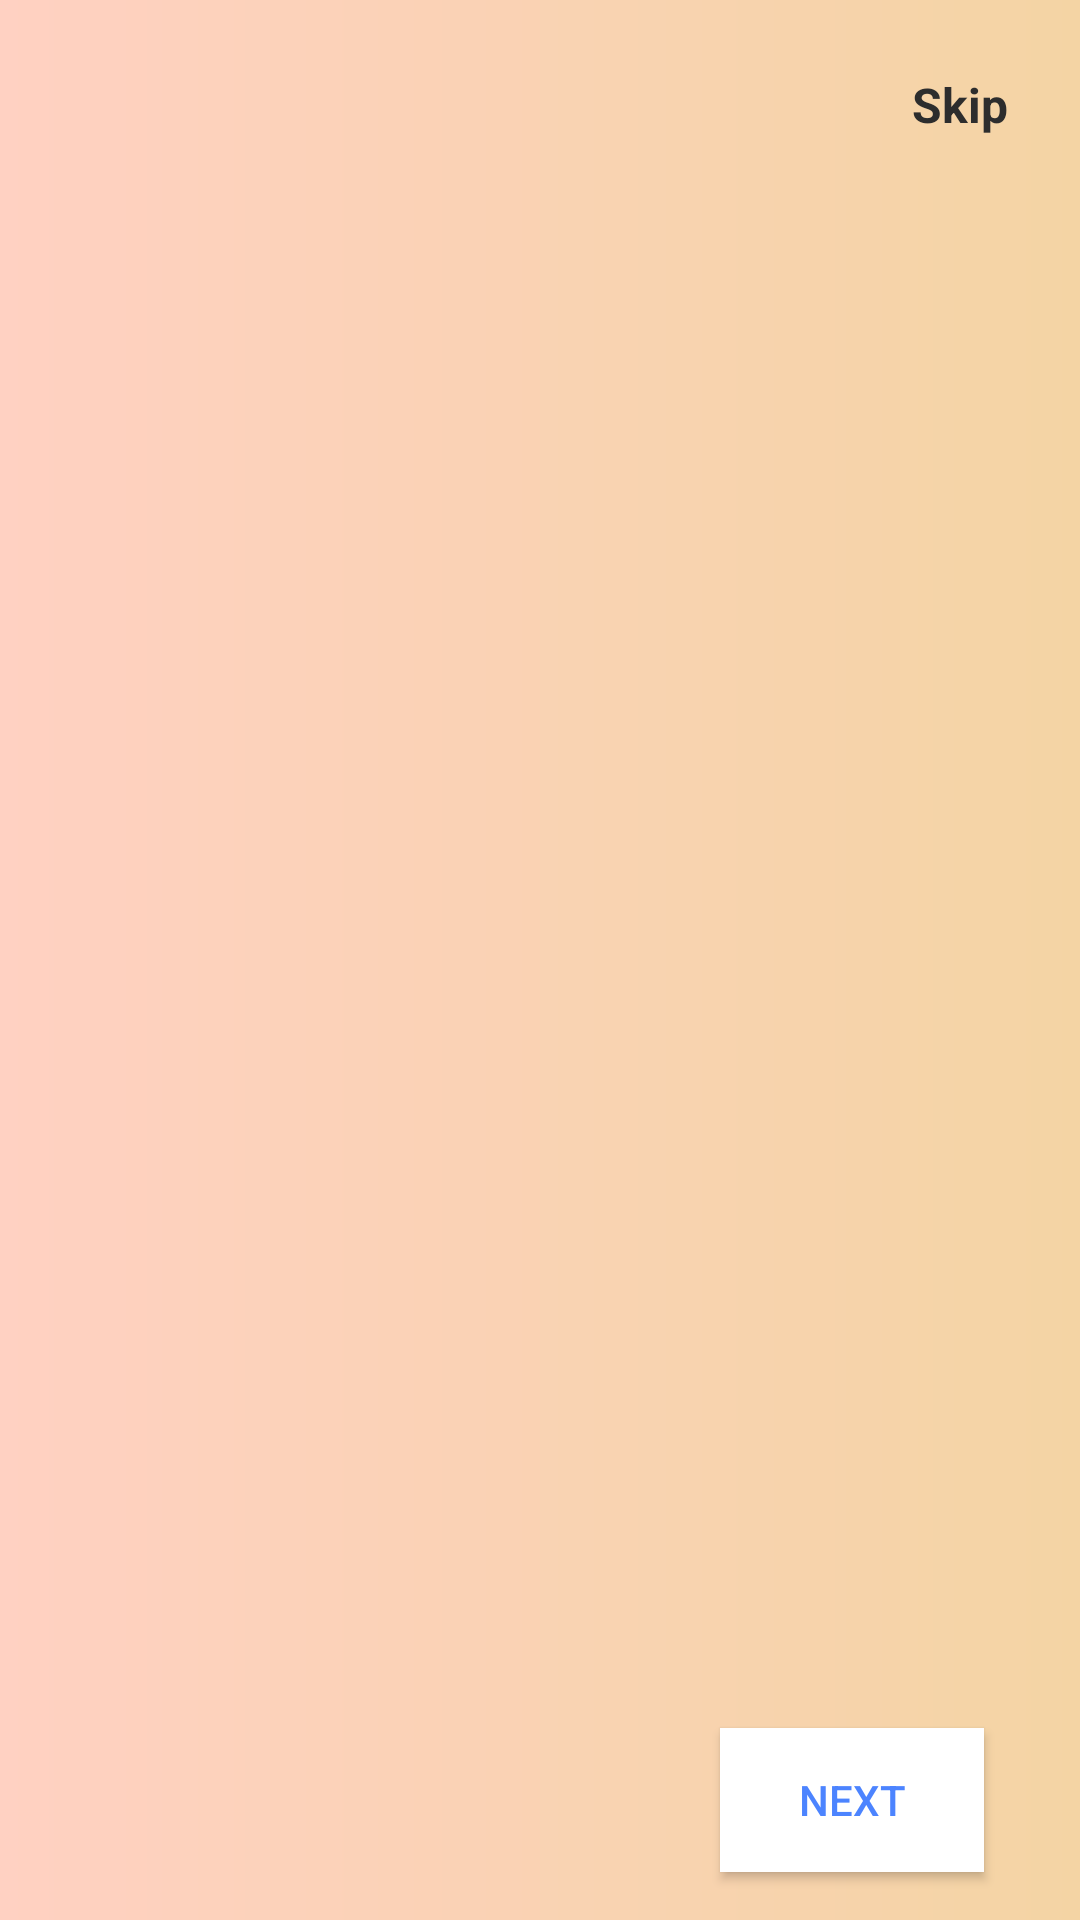

This screen was rendered from an Android layout file. Write that file and the resources it references.
<!-- AndroidManifest.xml: application theme AppTheme -->
<!-- res/layout/activity_intro.xml -->
<?xml version="1.0" encoding="utf-8"?>

<androidx.constraintlayout.widget.ConstraintLayout xmlns:android="http://schemas.android.com/apk/res/android"
    xmlns:app="http://schemas.android.com/apk/res-auto"
    android:layout_width="match_parent"
    android:layout_height="match_parent"

    android:background="@drawable/nav_background">

    <androidx.viewpager.widget.ViewPager
        android:id="@+id/screen_viewpager"
        android:layout_width="0dp"
        android:layout_height="0dp"
        android:layout_marginBottom="8dp"
        app:layout_constraintBottom_toTopOf="@+id/tab_indicator"
        app:layout_constraintEnd_toEndOf="parent"
        app:layout_constraintStart_toStartOf="parent"
        app:layout_constraintTop_toTopOf="parent"
        android:background="@drawable/nav_background"
        />

    <Button
        android:id="@+id/btn_next"
        android:layout_width="wrap_content"
        android:layout_height="wrap_content"
        android:layout_marginEnd="32dp"
        android:layout_marginRight="32dp"
        android:layout_marginBottom="16dp"
        android:background="#fff"
        android:drawableRight="@drawable/ic_baseline_arrow_forward_24"
        android:drawableTint="@color/gradient_start_color"
        android:text="Next"
        android:textColor="@color/gradient_start_color"
        app:layout_constraintBottom_toBottomOf="parent"
        app:layout_constraintEnd_toEndOf="parent" />

    <com.google.android.material.tabs.TabLayout
        android:id="@+id/tab_indicator"
        android:layout_width="wrap_content"
        android:layout_height="wrap_content"
        android:layout_marginStart="32dp"
        android:layout_marginLeft="32dp"
        android:layout_marginEnd="8dp"
        android:layout_marginRight="8dp"
        android:layout_marginBottom="16dp"
        app:layout_constraintBottom_toBottomOf="parent"
        app:layout_constraintEnd_toStartOf="@+id/btn_next"
        app:layout_constraintHorizontal_bias="0.0"
        app:layout_constraintStart_toStartOf="parent"
        app:tabBackground="@drawable/indicator_selector">

    </com.google.android.material.tabs.TabLayout>

    <Button
        android:id="@+id/btn_get_started"
        android:layout_width="132dp"
        android:layout_height="wrap_content"
        android:layout_marginStart="8dp"
        android:layout_marginLeft="8dp"
        android:layout_marginEnd="8dp"
        android:layout_marginRight="8dp"
        android:layout_marginBottom="64dp"
        android:background="@drawable/btn_gradient_style"
        android:text="Get Started"
        android:textColor="#fff"
        android:visibility="invisible"
        app:layout_constraintBottom_toBottomOf="parent"
        app:layout_constraintEnd_toEndOf="parent"
        app:layout_constraintStart_toStartOf="parent" />

    <TextView
        android:id="@+id/tv_skip"
        android:layout_width="wrap_content"
        android:layout_height="wrap_content"
        android:layout_marginTop="24dp"
        android:layout_marginEnd="24dp"
        android:layout_marginRight="24dp"
        android:text="Skip"
        android:textColor="#2d2d2d"
        android:textSize="16sp"
        android:textStyle="bold"
        app:layout_constraintEnd_toEndOf="parent"
        app:layout_constraintTop_toTopOf="parent" />
</androidx.constraintlayout.widget.ConstraintLayout>
<!-- resources referenced by this layout -->
<resources>
  <color name="gradient_start_color">#4c84ff</color>
  <!-- drawable indicator_selector (drawable) -->
  <?xml version="1.0" encoding="utf-8"?>
  
  <selector xmlns:android="http://schemas.android.com/apk/res/android">
  
  
      <item android:drawable="@drawable/indicator_selected"
          android:state_selected="true" />
  
      <item android:drawable="@drawable/indicator_default" />
  
  
  
  </selector>
  <!-- drawable nav_background (drawable) -->
  <?xml version="1.0" encoding="utf-8"?>
  
  <shape xmlns:android="http://schemas.android.com/apk/res/android">
  
      <gradient
          android:startColor="@color/skin_color"
          android:endColor="@color/orange">
  
      </gradient>
  </shape>
  <style name="AppTheme" parent="Theme.AppCompat.Light.DarkActionBar">
          
          <item name="colorPrimary">@color/colorPrimaryDark</item>
          <item name="colorPrimaryDark">@color/colorPrimaryDark</item>
          <item name="colorAccent">@color/colorAccent</item>
          <item name="drawerArrowStyle">@style/DrawerIcon</item>
  
  
      </style>
  <color name="skin_color">#FFD1C2</color>
  <color name="orange">#F4D4A4</color>
  <style name="Theme.AppCompat.Light.DarkActionBar">
          <item name="colorPrimary">#FFFFFF</item>
          <item name="colorPrimaryDark">@color/colorPrimaryDark</item>
          <item name="colorAccent">@color/colorAccent</item>
      </style>
  <color name="colorPrimaryDark">#F63E7C</color>
  <color name="colorAccent">#03DAC5</color>
  <style name="DrawerIcon" parent="Widget.AppCompat.DrawerArrowToggle">
          <item name="color">#AE000000</item>
      </style>
</resources>
